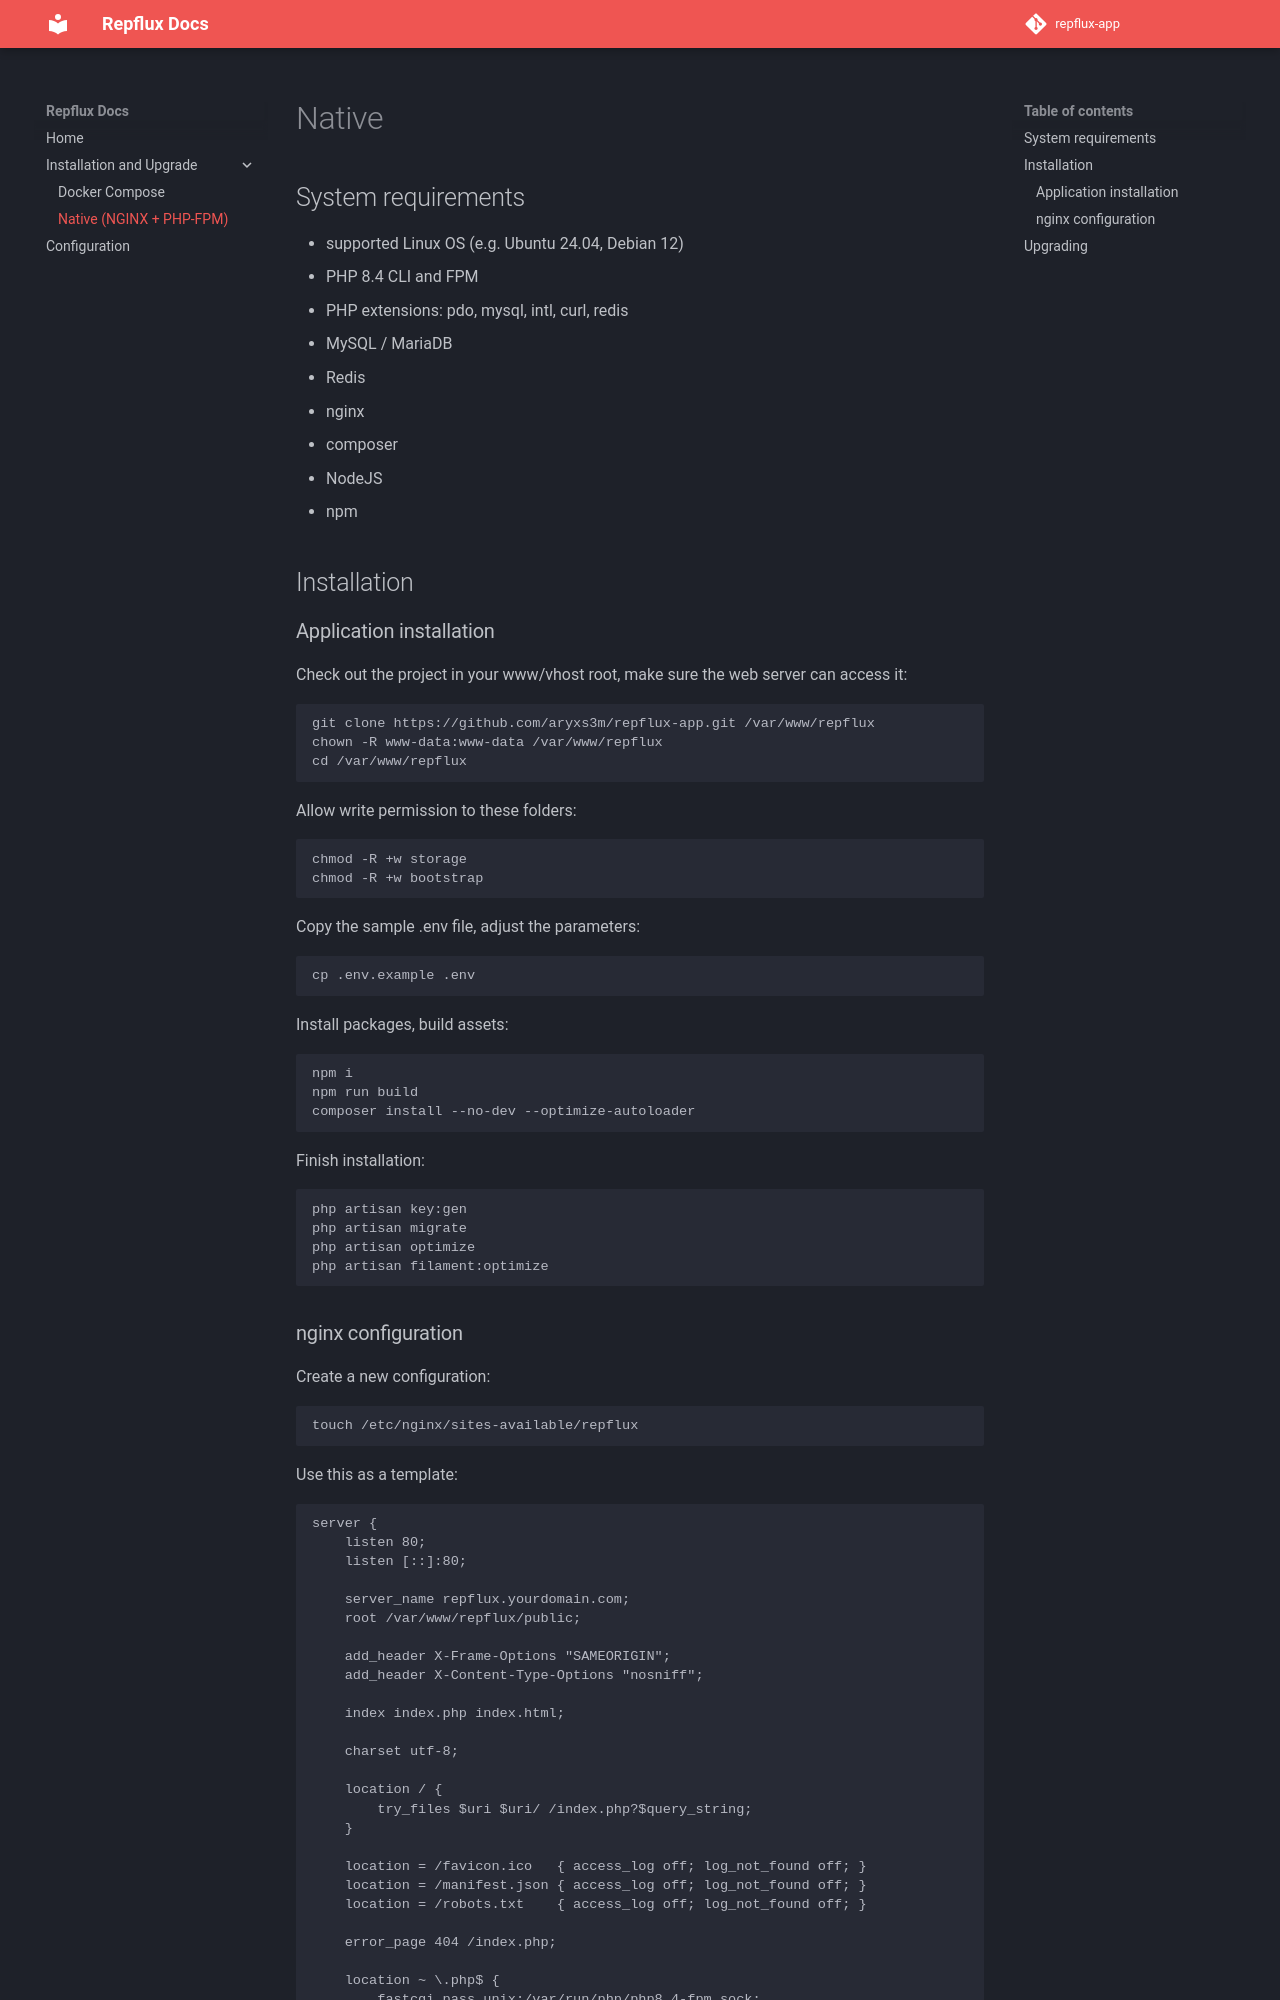

repository: aryxs3m/repflux-docs · page: installation-and-upgrades/native/index.html · generator: mkdocs

# Native

## System requirements

- supported Linux OS (e.g. Ubuntu 24.04, Debian 12)
- PHP 8.4 CLI and FPM
- PHP extensions: pdo, mysql, intl, curl, redis
- MySQL / MariaDB
- Redis
- nginx
- composer
- NodeJS
- npm

## Installation

### Application installation

Check out the project in your www/vhost root, make sure the web server can access it:

```shell
git clone https://github.com/aryxs3m/repflux-app.git /var/www/repflux
chown -R www-data:www-data /var/www/repflux
cd /var/www/repflux
```

Allow write permission to these folders:

```shell
chmod -R +w storage
chmod -R +w bootstrap 
```

Copy the sample .env file, adjust the parameters:

```shell
cp .env.example .env
```

Install packages, build assets:

```shell
npm i
npm run build
composer install --no-dev --optimize-autoloader
```

Finish installation:

```shell
php artisan key:gen
php artisan migrate
php artisan optimize
php artisan filament:optimize
```
